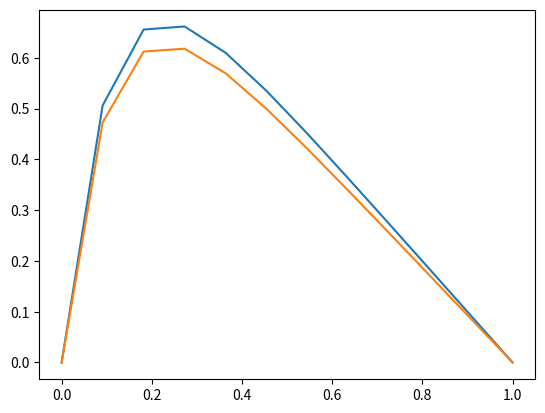

The script that saved this image:
import numpy as np

n = 10

x = np.linspace(0,1,n+2)
h = 1./(n+1)


# diagonalene i matrisen
a = np.zeros(n)-1
b = np.zeros(n)+2
c = np.zeros(n)-1

a[0]  = 0
c[-1] = 0

f = 100*np.exp(-10*x)
u = 1- (1-np.exp(-10))*x - np.exp(-10*x)

d = h**2*f
d[0]  = 0
d[-1] = 0
v = np.zeros(n)

for i in range(1,n):
	cof   = a[i]/b[i-1]
	a[i] -= cof*b[i-1]
	b[i] -= cof*c[i-1]
	d[i+1] -= cof*d[i]

for i in range(1,n):
	print(-i-1,-i)
	cof      = c[-i-1]/b[-i]
	c[-i-1] -= cof*b[-i]
	d[-i-2] -= cof*d[-i-1]

d[1:-1] = d[1:-1]/b

print(d)
import matplotlib.pyplot as plt
plt.plot(x,u,x,d)
plt.show()